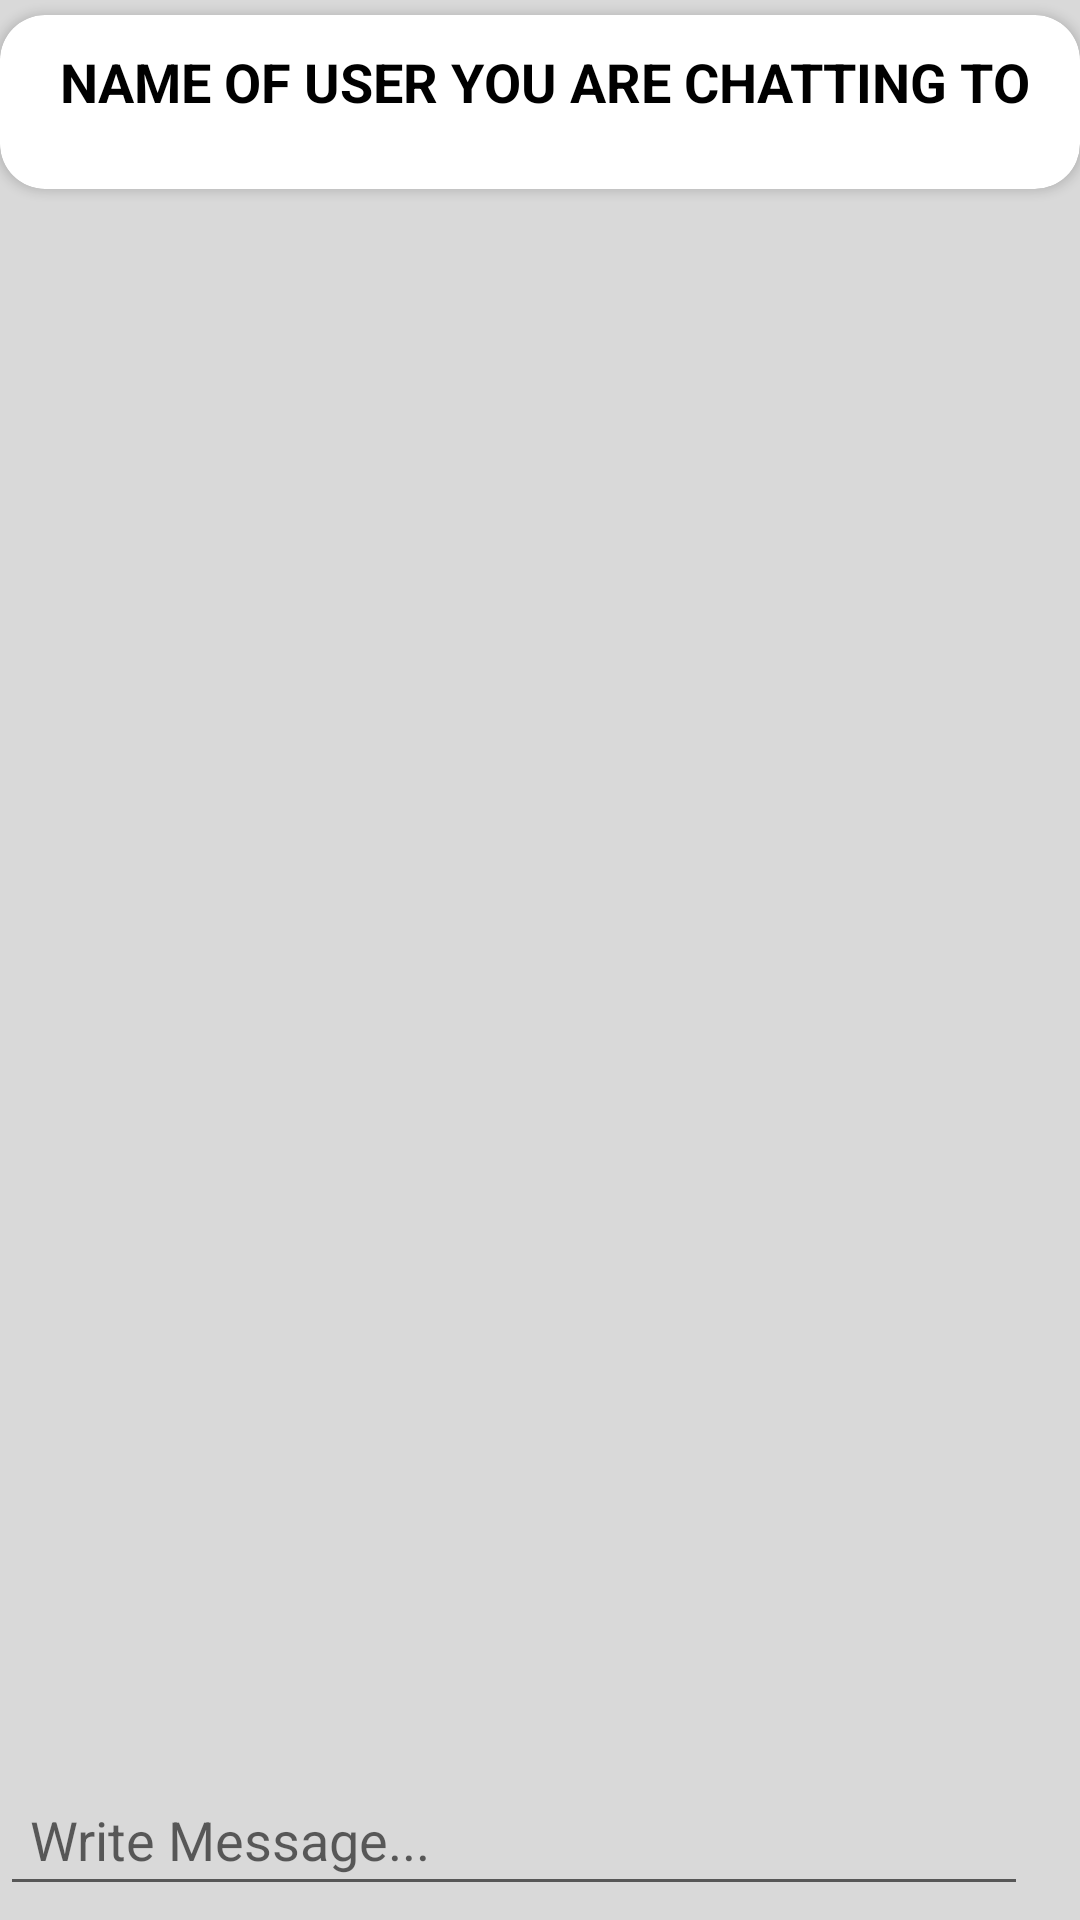

This screen was rendered from an Android layout file. Write that file and the resources it references.
<!-- AndroidManifest.xml: application theme Theme.ConnectIN -->
<!-- res/layout/chat_screen_layout.xml -->
<?xml version="1.0" encoding="utf-8"?>
<androidx.constraintlayout.widget.ConstraintLayout xmlns:android="http://schemas.android.com/apk/res/android"
    xmlns:app="http://schemas.android.com/apk/res-auto"
    xmlns:tools="http://schemas.android.com/tools"
    android:layout_width="match_parent"
    android:layout_height="match_parent"
    android:background="@drawable/background">

    <androidx.cardview.widget.CardView
        android:id="@+id/cardView"
        android:layout_width="match_parent"
        android:layout_height="wrap_content"
        android:layout_marginTop="5dp"
        android:background="@drawable/chat_background1"
        android:backgroundTint="#FFFFFF"
        app:cardCornerRadius="15dp"
        app:layout_constraintEnd_toEndOf="parent"
        app:layout_constraintStart_toStartOf="parent"
        app:layout_constraintTop_toTopOf="parent">

        <ImageView
            android:id="@+id/recieverProfPic"
            android:layout_width="35dp"
            android:layout_height="58dp"
            android:layout_marginLeft="350dp"
            android:contentDescription="@string/chat_prof_pic"
            tools:srcCompat="@tools:sample/avatars" />

        <TextView
            android:id="@+id/chatting_name_TV"
            android:layout_width="wrap_content"
            android:layout_height="46dp"
            android:layout_marginStart="20dp"
            android:layout_marginTop="10dp"
            android:text="@string/chat_user_name"
            android:textAlignment="viewStart"
            android:textAllCaps="true"
            android:textColor="#000000"
            android:textSize="18sp"
            android:textStyle="bold" />
    </androidx.cardview.widget.CardView>

    <androidx.recyclerview.widget.RecyclerView
        android:id="@+id/messages_users"
        android:layout_width="402dp"
        android:layout_height="620dp"
        app:layout_constraintEnd_toEndOf="parent"
        app:layout_constraintStart_toStartOf="parent"
        app:layout_constraintTop_toBottomOf="@+id/cardView" />

    <LinearLayout
        android:id="@+id/linearLayout_chat"
        android:layout_width="match_parent"
        android:layout_height="50dp"
        android:orientation="horizontal"
        app:layout_constraintBottom_toBottomOf="parent"
        app:layout_constraintEnd_toEndOf="parent"
        app:layout_constraintStart_toStartOf="parent">

        <EditText
            android:id="@+id/input_message_EV"
            android:layout_width="380dp"
            android:layout_height="wrap_content"
            android:layout_weight="1"
            android:ems="10"
            android:hint="@string/chat_message"
            android:importantForAutofill="no"
            android:inputType="textPersonName"
            android:padding="10dp"
            android:textColor="#000000" />

        <Button
            android:id="@+id/send_messageB"
            style="@style/Widget.AppCompat.Button.Borderless.Colored"
            android:layout_width="50dp"
            android:layout_height="50dp"
            android:layout_marginEnd="5dp"
            android:layout_weight="1"
            android:hapticFeedbackEnabled="true"
            android:keepScreenOn="true"
            android:padding="10dp"
            android:textAlignment="center"
            app:cornerRadius="5dp"
            app:icon="@drawable/send_message"
            app:iconGravity="textEnd"
            app:iconPadding="0dp"
            app:iconSize="30dp"
            app:iconTint="@color/black" />

    </LinearLayout>
</androidx.constraintlayout.widget.ConstraintLayout>
<!-- resources referenced by this layout -->
<resources>
  <color name="black">#FF000000</color>
  <!-- drawable background: png bitmap (drawable, 8575 bytes) -->
  <!-- drawable chat_background1: jpg bitmap (drawable, 32300 bytes) -->
  <!-- drawable send_message: png bitmap (drawable, 1411 bytes) -->
  <string name="chat_message">Write Message...</string>
  
  
      //forgotpassword_dialog_layout
  <string name="chat_prof_pic">chat profile pic</string>
  <string name="chat_user_name">Name of User you are chatting to</string>
  <style name="Theme.ConnectIN" parent="Theme.MaterialComponents.DayNight.DarkActionBar">
          
          <item name="colorPrimary">@color/purple_500</item>
          <item name="colorPrimaryVariant">@color/purple_700</item>
          <item name="colorOnPrimary">@color/white</item>
          
          <item name="colorSecondary">@color/teal_200</item>
          <item name="colorSecondaryVariant">@color/teal_700</item>
          <item name="colorOnSecondary">@color/black</item>
          
          <item name="android:statusBarColor" tools:targetApi="l">?attr/colorPrimaryVariant</item>
          
      </style>
  <color name="purple_500">#FF6200EE</color>
  <color name="purple_700">#FF3700B3</color>
  <color name="white">#FFFFFFFF</color>
  <color name="teal_200">#FF03DAC5</color>
  <color name="teal_700">#FF018786</color>
</resources>
